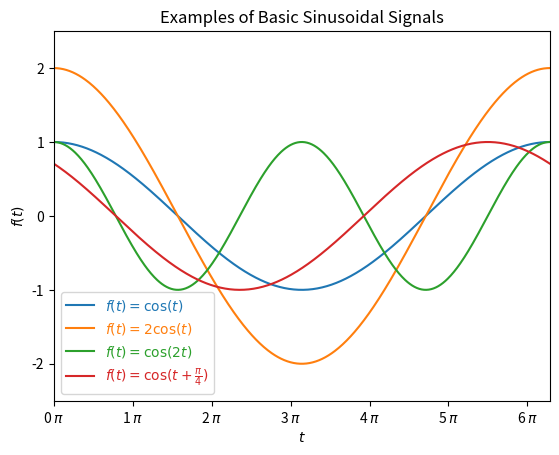
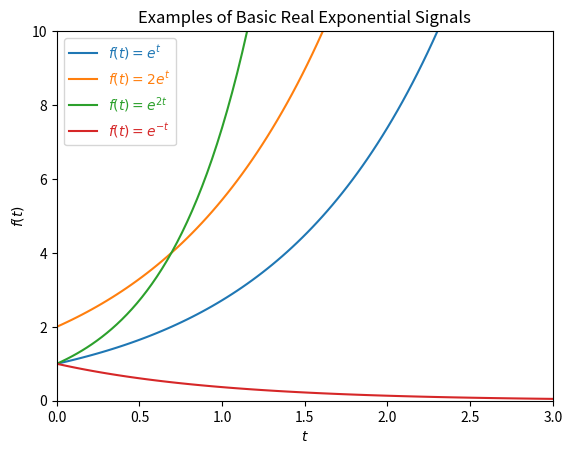
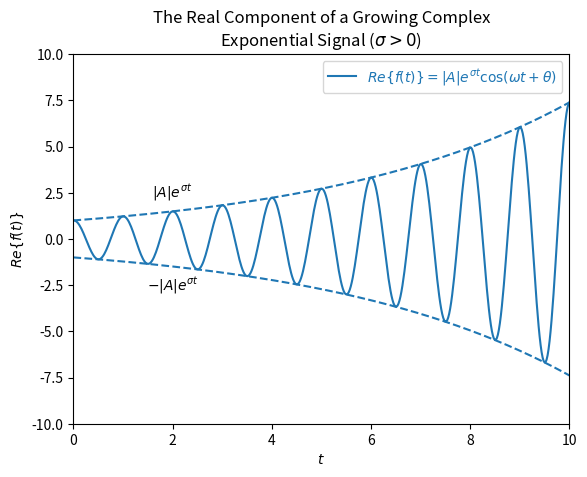
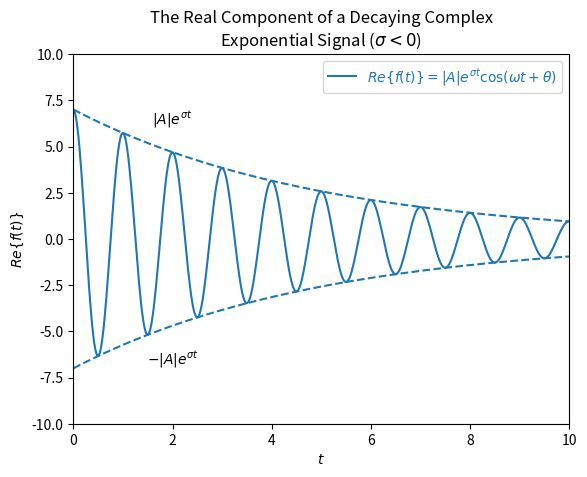
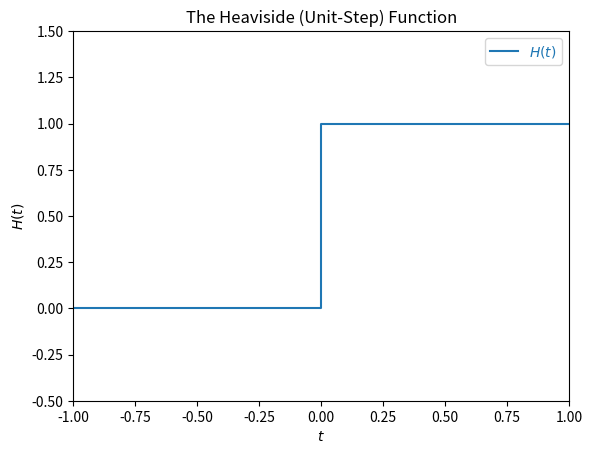
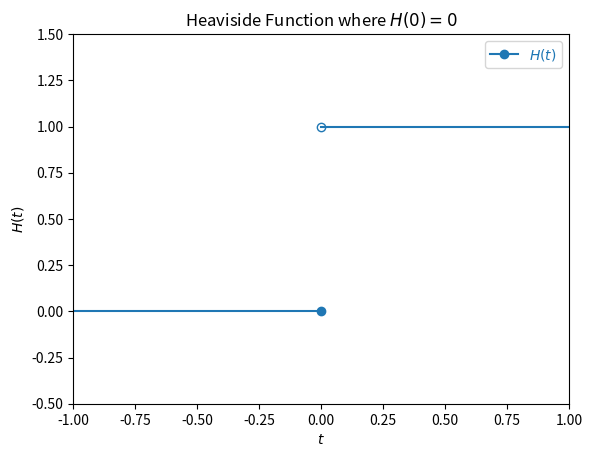
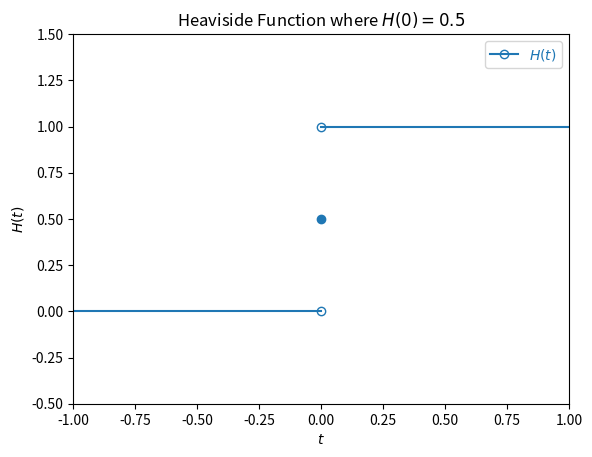
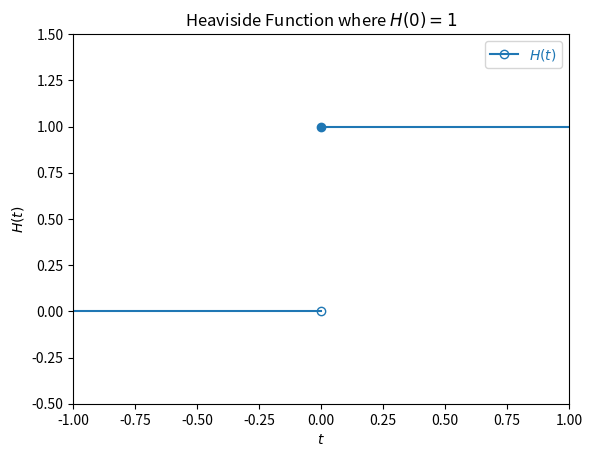
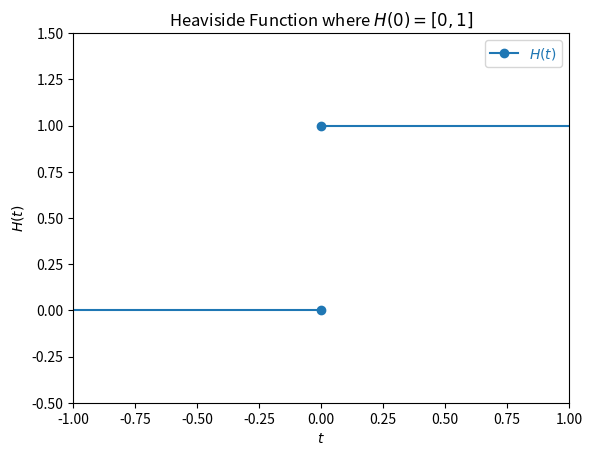

Reproduce these figures in Python, in order.
import matplotlib.pyplot as plt
import matplotlib.ticker as tck
import numpy as np

def main():
    plot_sinusoidal()
    plot_exponential()
    plot_complex_exponential()
    plot_unit_step()

def plot_sinusoidal():

    A = 2.0
    omega = 2
    theta = np.pi/4

    x_min = 0.0
    x_max = 2*np.pi

    y_min = -2.5
    y_max = 2.5

    x = np.arange(x_min, x_max, 0.01)
    y_1cosx = np.cos(x) 
    y_2cosx = 2*np.cos(x)
    y_cos2x = np.cos(2*x)
    y_cosxshift = np.cos(x + np.pi/4)
    
    fig, ax = plt.subplots()

    ax.plot(x, y_1cosx, label="$f(t) = \cos(t)$")
    ax.plot(x, y_2cosx, label="$f(t) = 2\cos(t)$")
    ax.plot(x, y_cos2x, label="$f(t) = \cos(2t)$")
    ax.plot(x, y_cosxshift, label="$f(t) = \cos(t + \\frac{\pi}{4})$")

    ax.axis([x_min, x_max, y_min, y_max])
    ax.set_xlabel('$t$')
    ax.set_ylabel('$f(t)$')
    leg = ax.legend()

    # Set legend text color to line color
    for line, text in zip(leg.get_lines(), leg.get_texts()):
        text.set_color(line.get_color())

    ax.xaxis.set_major_formatter(tck.FormatStrFormatter('%g $\pi$'))
    ax.xaxis.set_major_locator(tck.MultipleLocator(base=1.0))

    plt.title("Examples of Basic Sinusoidal Signals")
    plt.savefig('examples-of-basic-sinusoidal-signals.png')

def plot_exponential():

    x_min = 0.0
    x_max = 3.0
    y_min = 0.0
    y_max = 10.0

    x = np.linspace(x_min, x_max, 100)
    y_1e1t = 1*np.exp(1*x) 
    y_2e1t = 2*np.exp(1*x) 
    y_1e2t = 1*np.exp(2*x)
    y_1en1t = 1*np.exp(-1*x)
    fig, ax = plt.subplots()

    ax.plot(x, y_1e1t, label="$f(t) = e^{t}$")
    ax.plot(x, y_2e1t, label="$f(t) = 2e^{t}$")
    ax.plot(x, y_1e2t, label="$f(t) = e^{2t}$")
    ax.plot(x, y_1en1t, label="$f(t) = e^{-t}$")
    ax.set_xlim([x_min, x_max])
    ax.set_ylim([y_min, y_max])
    ax.set_xlabel('$t$')
    ax.set_ylabel('$f(t)$')
    leg = ax.legend()

    # Set legend text color to line color
    for line, text in zip(leg.get_lines(), leg.get_texts()):
        text.set_color(line.get_color())

    # ax.text(0.3, 0.3, '$f(t) = e^{t}$', transform=ax.transAxes)

    plt.title("Examples of Basic Real Exponential Signals")
    plt.savefig('examples-of-basic-real-exponential-signals.png')

def plot_complex_exponential():

    x_min = 0.0
    x_max = 10.0
    y_min = -10.0
    y_max = 10.0

    x = np.linspace(x_min, x_max, 500)

    sigma = 0.2
    omega = 2*np.pi
    theta = 0.0
    y_growing_real = 1*np.exp(sigma*x)*np.cos(omega*x + theta) 
    y_growing_env_top = np.exp(sigma*x)
    y_growing_env_bottom = -np.exp(sigma*x)
    fig, ax = plt.subplots()

    ax.plot(x, y_growing_real, label="$Re\{f(t)\} = |A|e^{\sigma t} \cos(\omega t + \\theta)$", color='C0')
    ax.plot(x, y_growing_env_top, color='C0', linestyle='--')
    ax.plot(x, y_growing_env_bottom, color='C0', linestyle='--')
    ax.text(2, 2.5, '$|A|e^{\sigma t}$', ha='center', va='center')
    ax.text(2, -2.5, '$-|A|e^{\sigma t}$', ha='center', va='center')
    ax.set_xlim([x_min, x_max])
    ax.set_ylim([y_min, y_max])
    ax.set_xlabel('$t$')
    ax.set_ylabel('$Re\{f(t)\}$')
    leg = ax.legend()

    # Set legend text color to line color
    for line, text in zip(leg.get_lines(), leg.get_texts()):
        text.set_color(line.get_color())

    plt.title('The Real Component of a Growing Complex\nExponential Signal ($\sigma > 0$)')
    plt.savefig('complex-exponential-signals-real-component-growing.png')

    a = 7
    sigma = sigma*-1
    y_decaying_real = a*np.exp(sigma*x)*np.cos(omega*x + theta) 
    y_growing_env_top = a*np.exp(sigma*x)
    y_growing_env_bottom = -a*np.exp(sigma*x)
    fig, ax = plt.subplots()

    ax.plot(x, y_decaying_real, label="$Re\{f(t)\} = |A|e^{\sigma t} \cos(\omega t + \\theta)$", color='C0')
    ax.plot(x, y_growing_env_top, color='C0', linestyle='--')
    ax.plot(x, y_growing_env_bottom, color='C0', linestyle='--')
    ax.text(2, 6.5, '$|A|e^{\sigma t}$', ha='center', va='center')
    ax.text(2, -6.5, '$-|A|e^{\sigma t}$', ha='center', va='center')
    ax.set_xlim([x_min, x_max])
    ax.set_ylim([y_min, y_max])
    ax.set_xlabel('$t$')
    ax.set_ylabel('$Re\{f(t)\}$')
    leg = ax.legend()

    # Set legend text color to line color
    for line, text in zip(leg.get_lines(), leg.get_texts()):
        text.set_color(line.get_color())

    plt.title('The Real Component of a Decaying Complex\nExponential Signal ($\sigma < 0$)')
    plt.savefig('complex-exponential-signals-real-component-decaying.png')

def plot_unit_step():

    x_min = -1.0
    x_max = 1.0
    y_min = -0.5
    y_max = 1.5

    x = np.array([-1, 0, 0, 1])
    y = np.array([0, 0, 1, 1])
    
    fig, ax = plt.subplots()

    ax.plot(x, y, label="$H(t)$")
    ax.set_xlim([x_min, x_max])
    ax.set_ylim([y_min, y_max])
    ax.set_xlabel('$t$')
    ax.set_ylabel('$H(t)$')
    leg = ax.legend()

    # Set legend text color to line color
    for line, text in zip(leg.get_lines(), leg.get_texts()):
        text.set_color(line.get_color())

    plt.title("The Heaviside (Unit-Step) Function")
    plt.savefig('the-unit-step-function-heaviside.png')

    # H(0) = 0
    fig, ax = plt.subplots()

    ax.plot(x[0:2], y[0:2], label="$H(t)$", marker='o', markevery=[1])
    ax.plot(x[2:4], y[2:4], color='C0', marker='o', markevery=[0], markerfacecolor='none')
    ax.set_xlim([x_min, x_max])
    ax.set_ylim([y_min, y_max])
    ax.set_xlabel('$t$')
    ax.set_ylabel('$H(t)$')
    leg = ax.legend()

    # Set legend text color to line color
    for line, text in zip(leg.get_lines(), leg.get_texts()):
        text.set_color(line.get_color())

    plt.title('Heaviside Function where $H(0) = 0$')
    plt.savefig('heaviside-unit-step-function-h0-eq-0.png')

    # H(0) = 0.5
    fig, ax = plt.subplots()

    ax.plot(x[0:2], y[0:2], label="$H(t)$", marker='o', markevery=[1], markerfacecolor='none')
    ax.plot([0], [0.5], color='C0', marker='o')
    ax.plot(x[2:4], y[2:4], color='C0', marker='o', markevery=[0], markerfacecolor='none')
    ax.set_xlim([x_min, x_max])
    ax.set_ylim([y_min, y_max])
    ax.set_xlabel('$t$')
    ax.set_ylabel('$H(t)$')
    leg = ax.legend()

    # Set legend text color to line color
    for line, text in zip(leg.get_lines(), leg.get_texts()):
        text.set_color(line.get_color())

    plt.title('Heaviside Function where $H(0) = 0.5$')
    plt.savefig('heaviside-unit-step-function-h0-eq-0p5.png')

    # H(0) = 1
    fig, ax = plt.subplots()

    ax.plot(x[0:2], y[0:2], label="$H(t)$", marker='o', markevery=[1], markerfacecolor='none')
    ax.plot(x[2:4], y[2:4], color='C0', marker='o', markevery=[0])
    ax.set_xlim([x_min, x_max])
    ax.set_ylim([y_min, y_max])
    ax.set_xlabel('$t$')
    ax.set_ylabel('$H(t)$')
    leg = ax.legend()

    # Set legend text color to line color
    for line, text in zip(leg.get_lines(), leg.get_texts()):
        text.set_color(line.get_color())

    plt.title('Heaviside Function where $H(0) = 1$')
    plt.savefig('heaviside-unit-step-function-h0-eq-1.png')

    # H(0) = [0, 1]
    fig, ax = plt.subplots()

    ax.plot(x[0:2], y[0:2], label="$H(t)$", marker='o', markevery=[1])
    ax.plot(x[2:4], y[2:4], color='C0', marker='o', markevery=[0])
    ax.set_xlim([x_min, x_max])
    ax.set_ylim([y_min, y_max])
    ax.set_xlabel('$t$')
    ax.set_ylabel('$H(t)$')
    leg = ax.legend()

    # Set legend text color to line color
    for line, text in zip(leg.get_lines(), leg.get_texts()):
        text.set_color(line.get_color())

    plt.title('Heaviside Function where $H(0) = [0, 1]$')
    plt.savefig('heaviside-unit-step-function-h0-eq-set-0-1.png')


if __name__ == '__main__':
    main()